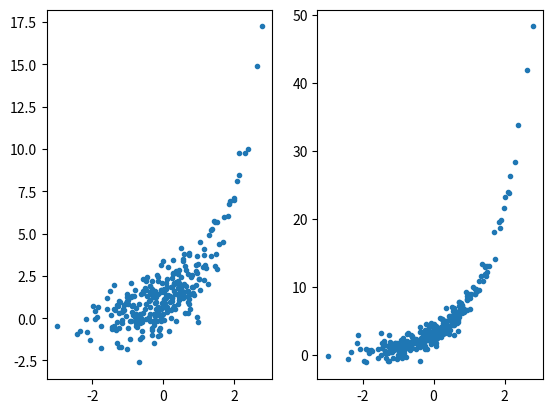

The script that saved this image:
import csv
import matplotlib.pyplot as plt
import numpy as np
import matplotlib.cm as cm
#import seaborn

n = 300
x = np.random.randn(n)
y1 = np.exp(x) + np.random.randn(n)
y2 = np.exp(x) * 3 + np.random.randn(n)

fig = plt.figure()
ax1 = fig.add_subplot(121)
ax2 = fig.add_subplot(122)

ax1.plot(x, y1, ".")
ax2.plot(x, y2, ".")

